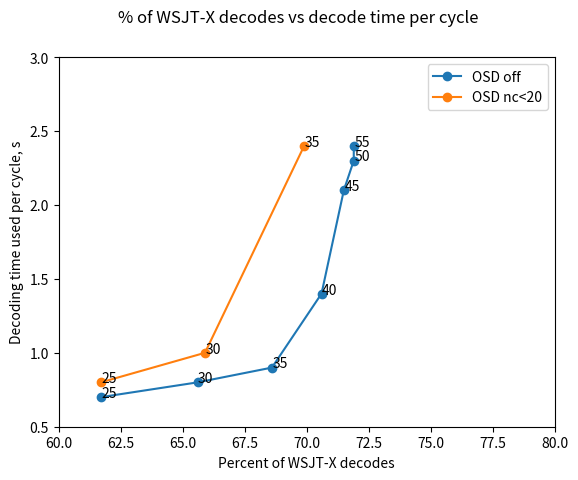

This chart was generated by the following Python code:
import matplotlib.pyplot as plt

fig, ax = plt.subplots()

t = [0.7, 0.8, 0.9, 1.4, 2.1, 2.3, 2.4]
pc = [61.7, 65.6, 68.6, 70.6, 71.5, 71.9, 71.9]
txts= ['25','30','35','40','45','50','55']
ax.plot(pc,t, marker="o", label = "OSD off")
for i, txt in enumerate(txts):
    ax.annotate(txt, (pc[i]+0.02, t[i]))

t = [0.8, 1.0, 2.4]
pc = [61.7, 65.9, 69.9]
txts= ['25','30','35']
ax.plot(pc,t, marker="o", label = "OSD nc<20")
for i, txt in enumerate(txts):
    ax.annotate(txt, (pc[i]+0.02, t[i]))


    
ax.set_xlim(60,80)
ax.set_ylim(0.5,3)
ax.set_ylabel("Decoding time used per cycle, s")
ax.set_xlabel("Percent of WSJT-X decodes")
ax.legend()
fig.suptitle("% of WSJT-X decodes vs decode time per cycle")
plt.show()
